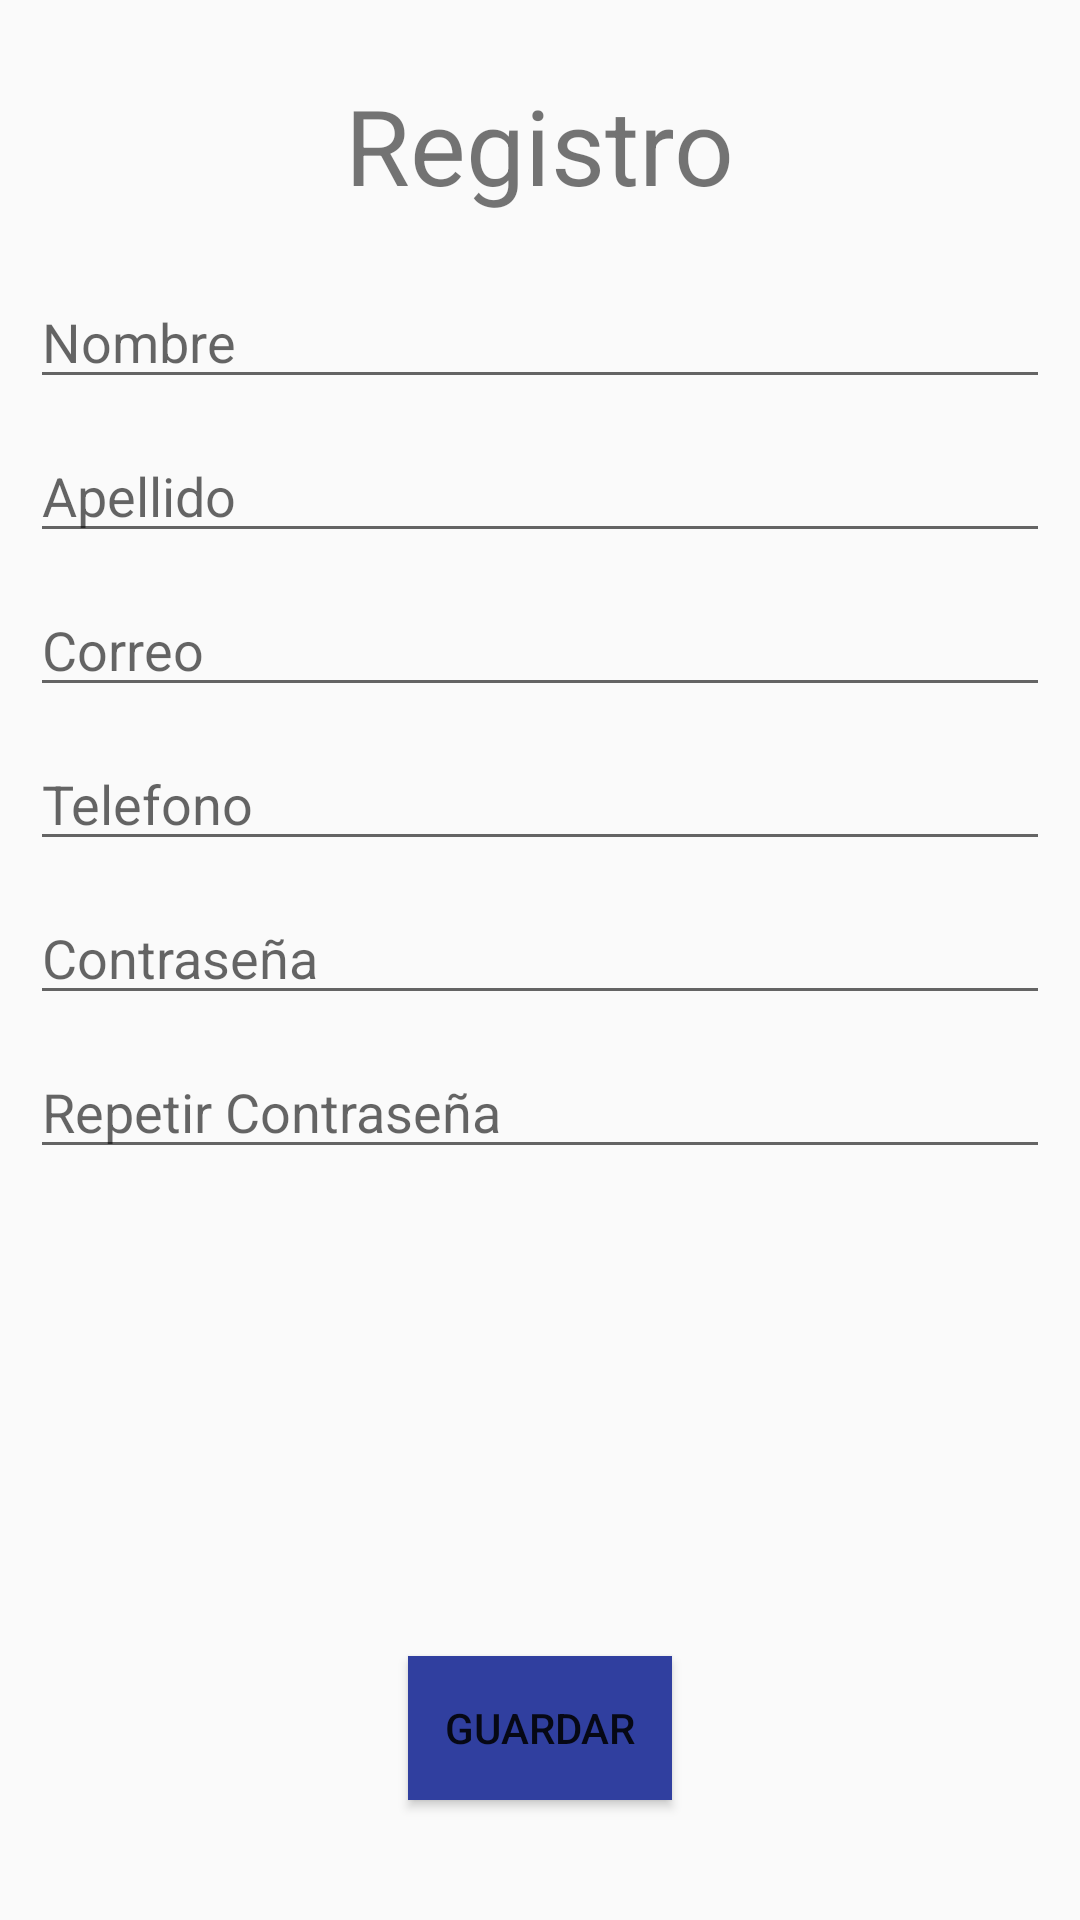

Layout XML and referenced resources for this Android screen:
<!-- AndroidManifest.xml: application theme AppTheme -->
<!-- res/layout/activity_registro.xml -->
<?xml version="1.0" encoding="utf-8"?>
<RelativeLayout xmlns:android="http://schemas.android.com/apk/res/android"
    xmlns:app="http://schemas.android.com/apk/res-auto"
    xmlns:tools="http://schemas.android.com/tools"
    android:layout_width="match_parent"
    android:layout_height="match_parent"
    tools:context=".Registro"
    android:padding="10dp">

    <TextView
        android:id="@+id/regTxtRegistro"
        android:text="Registro"
        android:textSize="@dimen/regTxtSize"
        android:layout_width="wrap_content"
        android:layout_height="wrap_content"
        android:layout_centerHorizontal="true"
        android:layout_marginTop="15dp"
        android:layout_marginBottom="20dp"/>

    <EditText
        android:id="@+id/regEdtNombre"
        android:hint="Nombre"
        android:layout_width="match_parent"
        android:layout_height="wrap_content"
        android:inputType="text"
        android:layout_below="@id/regTxtRegistro"
        android:layout_marginBottom="10dp"/>
    <EditText
        android:id="@+id/regEdtApellido"
        android:hint="Apellido"
        android:layout_width="match_parent"
        android:layout_height="wrap_content"
        android:inputType="text"
        android:layout_below="@id/regEdtNombre"
        android:layout_marginBottom="10dp"/>
    <EditText
        android:id="@+id/regEdtCorreo"
        android:hint="Correo"
        android:layout_width="match_parent"
        android:layout_height="wrap_content"
        android:inputType="textEmailAddress"
        android:layout_below="@id/regEdtApellido"
        android:layout_marginBottom="10dp"/>
    <EditText
        android:id="@+id/regEdtTelefono"
        android:hint="Telefono"
        android:layout_width="match_parent"
        android:layout_height="wrap_content"
        android:inputType="number"
        android:layout_below="@id/regEdtCorreo"
        android:layout_marginBottom="10dp"/>
    <EditText
        android:id="@+id/regEdtContra"
        android:hint="Contraseña"
        android:layout_width="match_parent"
        android:layout_height="wrap_content"
        android:inputType="textPassword"
        android:layout_below="@id/regEdtTelefono"
        android:layout_marginBottom="10dp"/>
    <EditText
        android:id="@+id/regEdtContra2"
        android:hint="Repetir Contraseña"
        android:layout_width="match_parent"
        android:layout_height="wrap_content"
        android:inputType="textPassword"
        android:layout_below="@id/regEdtContra"
        android:layout_marginBottom="10dp"/>

    <Button
        android:id="@+id/regBtnGuardar"
        android:onClick="onGuardarUser"
        android:text="Guardar"
        android:layout_width="wrap_content"
        android:layout_height="wrap_content"
        android:layout_alignParentBottom="true"
        android:layout_centerHorizontal="true"
        android:layout_marginBottom="30dp"
        android:background="@color/primary_dark"/>

</RelativeLayout>
<!-- resources referenced by this layout -->
<resources>
  <color name="primary_dark">#303F9F</color>
  <dimen name="regTxtSize">35sp</dimen>
  <style name="AppTheme" parent="Theme.AppCompat.Light.NoActionBar">
          
          <item name="colorPrimary">@color/colorPrimary</item>
          <item name="colorPrimaryDark">@color/colorPrimaryDark</item>
          <item name="colorAccent">@color/colorAccent</item>
      </style>
  <color name="colorPrimary">#008577</color>
  <color name="colorPrimaryDark">#00574B</color>
  <color name="colorAccent">#D81B60</color>
</resources>
